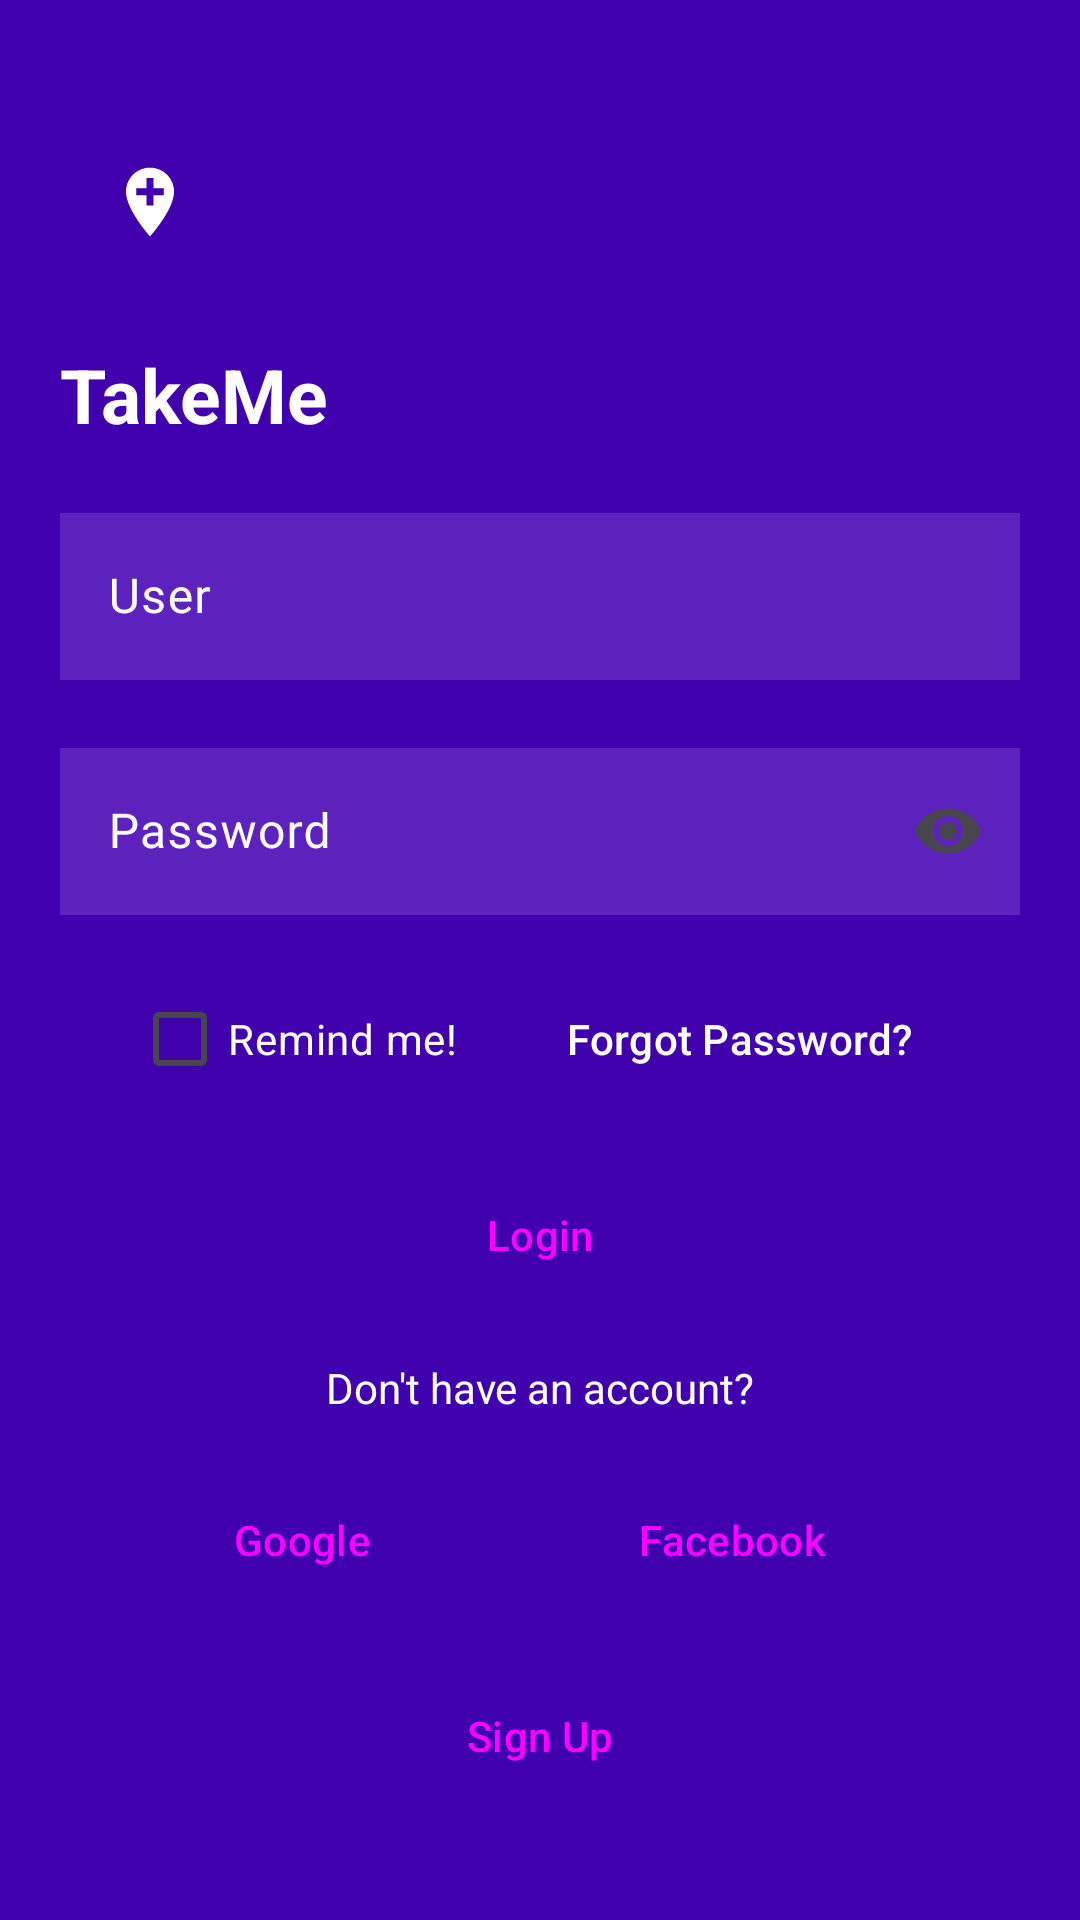

The Android layout XML behind this screen, and the referenced resources:
<!-- AndroidManifest.xml: application theme Theme.TakeMe -->
<!-- res/layout/activity_login.xml -->
<?xml version="1.0" encoding="utf-8"?>
<androidx.constraintlayout.widget.ConstraintLayout xmlns:android="http://schemas.android.com/apk/res/android"
    xmlns:app="http://schemas.android.com/apk/res-auto"
    xmlns:tools="http://schemas.android.com/tools"
    android:id="@+id/main"
    android:layout_width="match_parent"
    android:layout_height="match_parent"
    android:background="#4100AD"
    android:padding="20dp"
    tools:context=".LoginActivity">

    <ImageView
        android:id="@+id/company_icon"
        android:layout_width="60dp"
        android:layout_height="60dp"
        android:src="@drawable/ic_app_icon_foreground"
        app:layout_constraintBottom_toTopOf="@+id/company_name"
        app:layout_constraintEnd_toEndOf="parent"
        app:layout_constraintHorizontal_bias="0"
        app:layout_constraintStart_toStartOf="parent"
        app:layout_constraintTop_toTopOf="parent">

    </ImageView>

    <TextView
        android:id="@+id/company_name"
        android:layout_width="wrap_content"
        android:layout_height="wrap_content"
        android:text="@string/app_name"
        android:textColor="@color/white"
        android:textSize="25dp"
        android:textStyle="bold"
        app:layout_constraintBottom_toTopOf="@id/textfield_user"
        app:layout_constraintEnd_toEndOf="parent"
        app:layout_constraintHorizontal_bias="0"
        app:layout_constraintStart_toStartOf="parent"
        app:layout_constraintTop_toBottomOf="@id/company_icon" />

    <com.google.android.material.textfield.TextInputLayout
        android:id="@+id/textfield_user"
        android:layout_width="match_parent"
        android:layout_height="wrap_content"
        android:hint="User"
        android:textColorHint="@color/white"
        app:layout_constraintBottom_toTopOf="@id/textfield_password"
        app:layout_constraintEnd_toEndOf="parent"
        app:layout_constraintStart_toStartOf="parent"
        app:layout_constraintTop_toBottomOf="@id/company_name">

        <com.google.android.material.textfield.TextInputEditText
            android:layout_width="match_parent"
            android:layout_height="wrap_content"
            android:background="#5D21BE" />

    </com.google.android.material.textfield.TextInputLayout>

    <com.google.android.material.textfield.TextInputLayout
        android:id="@+id/textfield_password"
        android:layout_width="match_parent"
        android:layout_height="wrap_content"
        android:hint="Password"
        android:textColorHint="@color/white"

        app:endIconMode="password_toggle"
        app:layout_constraintBottom_toTopOf="@id/check_rememberme"
        app:layout_constraintEnd_toEndOf="parent"
        app:layout_constraintStart_toStartOf="parent"
        app:layout_constraintTop_toBottomOf="@id/textfield_user">

        <com.google.android.material.textfield.TextInputEditText
            android:layout_width="match_parent"
            android:layout_height="wrap_content"
            android:background="#5D21BE"
            android:inputType="textPassword" />

    </com.google.android.material.textfield.TextInputLayout>

    <CheckBox
        android:id="@+id/check_rememberme"
        android:layout_width="wrap_content"
        android:layout_height="wrap_content"
        android:text="Remind me!"
        android:textColor="@color/white"
        app:layout_constraintBottom_toTopOf="@id/btn_login"
        app:layout_constraintEnd_toStartOf="@id/btn_forgotpassword"
        app:layout_constraintStart_toStartOf="parent"
        app:layout_constraintTop_toBottomOf="@id/textfield_password" />

    <Button
        android:id="@+id/btn_forgotpassword"
        style="@style/Widget.Material3.Button.TextButton"
        android:layout_width="wrap_content"
        android:layout_height="wrap_content"
        android:text="Forgot Password?"
        android:textColor="@color/white"
        app:layout_constraintBottom_toTopOf="@id/btn_login"
        app:layout_constraintEnd_toEndOf="parent"
        app:layout_constraintHorizontal_bias="1"
        app:layout_constraintStart_toEndOf="@id/check_rememberme"
        app:layout_constraintTop_toBottomOf="@id/textfield_password" />

    <Button
        android:id="@+id/btn_login"
        style="@style/Widget.Material3.Button.ElevatedButton"
        android:layout_width="match_parent"
        android:layout_height="wrap_content"
        android:text="Login"
        app:layout_constraintBottom_toTopOf="@id/txt_noAccount"
        app:layout_constraintEnd_toEndOf="parent"
        app:layout_constraintStart_toStartOf="parent"
        app:layout_constraintTop_toBottomOf="@id/check_rememberme" />

    <TextView
        android:id="@+id/txt_noAccount"
        android:layout_width="wrap_content"
        android:layout_height="wrap_content"
        android:text="Don't have an account?"
        android:textColor="@color/white"
        app:layout_constraintBottom_toTopOf="@id/btn_google"
        app:layout_constraintEnd_toEndOf="parent"
        app:layout_constraintStart_toStartOf="parent"
        app:layout_constraintTop_toBottomOf="@id/btn_login" />

    <Button
        android:id="@+id/btn_google"
        style="@style/Widget.Material3.Button.ElevatedButton.Icon"
        android:layout_width="wrap_content"
        android:layout_height="wrap_content"
        android:text="Google"
        app:icon="@mipmap/ic_google_foreground"
        app:layout_constraintBottom_toTopOf="@id/btn_signup"
        app:layout_constraintEnd_toStartOf="@id/btn_facebook"
        app:layout_constraintHorizontal_chainStyle="spread"
        app:layout_constraintStart_toStartOf="parent"
        app:layout_constraintTop_toBottomOf="@id/txt_noAccount" />

    <Button
        android:id="@+id/btn_facebook"
        style="@style/Widget.Material3.Button.ElevatedButton"
        android:layout_width="wrap_content"
        android:layout_height="wrap_content"
        android:text="Facebook"
        app:layout_constraintBottom_toTopOf="@id/btn_signup"
        app:layout_constraintEnd_toEndOf="parent"
        app:layout_constraintStart_toEndOf="@id/btn_google"
        app:layout_constraintTop_toBottomOf="@id/txt_noAccount"
        />

    <Button
        android:id="@+id/btn_signup"
        style="@style/Widget.Material3.Button.ElevatedButton"
        android:layout_width="match_parent"
        android:layout_height="wrap_content"
        android:text="Sign Up"
        app:layout_constraintBottom_toBottomOf="parent"
        app:layout_constraintEnd_toEndOf="parent"
        app:layout_constraintStart_toEndOf="parent"
        app:layout_constraintTop_toBottomOf="@id/btn_google" />

</androidx.constraintlayout.widget.ConstraintLayout>
<!-- resources referenced by this layout -->
<resources>
  <color name="white">#FFFFFFFF</color>
  <!-- drawable ic_app_icon_foreground (drawable) -->
  <vector xmlns:android="http://schemas.android.com/apk/res/android"
      android:width="108dp"
      android:height="108dp"
      android:viewportWidth="24"
      android:viewportHeight="24"
      android:tint="#FFFFFF">
    <group android:scaleX="0.4582"
        android:scaleY="0.4582"
        android:translateX="6.5016"
        android:translateY="6.5016">
      <path
          android:fillColor="@android:color/white"
          android:pathData="M12,2C8.14,2 5,5.14 5,9c0,5.25 7,13 7,13s7,-7.75 7,-13c0,-3.86 -3.14,-7 -7,-7zM16,10h-3v3h-2v-3L8,10L8,8h3L11,5h2v3h3v2z"/>
    </group>
  </vector>
  <string name="app_name">TakeMe</string>
  <style name="Theme.TakeMe" parent="Base.Theme.TakeMe" />
  <color name="md_theme_light_primary">#504AD3</color>
  <color name="md_theme_light_onPrimary">#FFFFFF</color>
  <color name="md_theme_light_primaryContainer">#E2DFFF</color>
  <color name="md_theme_light_onPrimaryContainer">#0E006A</color>
  <color name="md_theme_light_secondary">#5754A8</color>
  <color name="md_theme_light_onSecondary">#FFFFFF</color>
  <color name="md_theme_light_secondaryContainer">#E2DFFF</color>
  <color name="md_theme_light_onSecondaryContainer">#100563</color>
  <color name="md_theme_light_tertiary">#7A5368</color>
  <color name="md_theme_light_onTertiary">#FFFFFF</color>
  <color name="md_theme_light_tertiaryContainer">#FFD8EA</color>
  <color name="md_theme_light_onTertiaryContainer">#2F1124</color>
  <color name="md_theme_light_error">#BA1A1A</color>
  <color name="md_theme_light_errorContainer">#FFDAD6</color>
  <color name="md_theme_light_onError">#FFFFFF</color>
  <color name="md_theme_light_onErrorContainer">#410002</color>
  <color name="md_theme_light_background">#FFFBFF</color>
  <color name="md_theme_light_onBackground">#1C1B1F</color>
  <color name="md_theme_light_surface">#FFFBFF</color>
  <color name="md_theme_light_onSurface">#1C1B1F</color>
  <color name="md_theme_light_surfaceVariant">#E4E1EC</color>
  <color name="md_theme_light_onSurfaceVariant">#47464F</color>
  <color name="md_theme_light_outline">#787680</color>
  <color name="md_theme_light_inverseOnSurface">#F3EFF4</color>
  <color name="md_theme_light_inverseSurface">#313034</color>
  <color name="md_theme_light_inversePrimary">#C3C0FF</color>
</resources>
